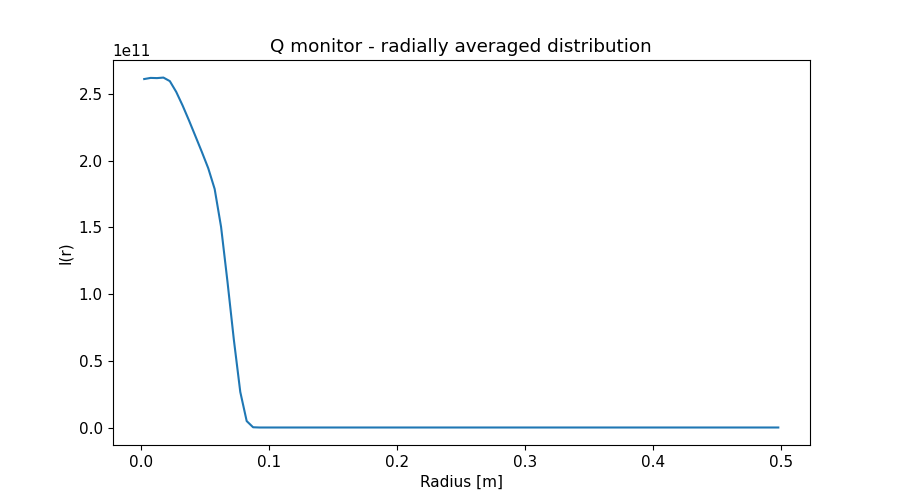

The table this chart was drawn from, first rows:
x_axis, Intensity, Error
2.500000000000000052e-03, 2.610647551000000000e+11, 1.496679126999999881e+08
7.499999999999999722e-03, 2.619185887000000000e+11, 8.656349587000000477e+07
1.250000000000000069e-02, 2.617728501000000000e+11, 6.703114097999999672e+07
1.750000000000000167e-02, 2.621682892000000000e+11, 5.669171700999999791e+07
2.249999999999999917e-02, 2.595148538000000000e+11, 4.974871336999999732e+07
2.750000000000000014e-02, 2.514377935000000000e+11, 4.429365146999999881e+07
3.250000000000000111e-02, 2.411848300000000000e+11, 3.990581621999999881e+07
3.749999999999999861e-02, 2.299654652000000000e+11, 3.627646002000000328e+07
4.250000000000000305e-02, 2.182438737000000000e+11, 3.319809976999999955e+07
4.750000000000000056e-02, 2.064550205000000000e+11, 3.054288073000000045e+07
5.249999999999999806e-02, 1.942253503000000000e+11, 2.817913201999999955e+07
5.750000000000000250e-02, 1.786902696000000000e+11, 2.582962030000000075e+07
6.250000000000000000e-02, 1.503556799000000000e+11, 2.272639616000000015e+07
6.750000000000000444e-02, 1.093118260000000000e+11, 1.864700694000000134e+07
7.249999999999999500e-02, 6.561590057000000000e+10, 1.394076350999999978e+07
7.749999999999999944e-02, 2.663760644000000000e+10, 8.591693512000000104e+06
8.250000000000000389e-02, 4.824890240000000000e+09, 3.544450700000000186e+06
8.749999999999999445e-02, 1.763617940999999940e+08, 6.581274472000000533e+05
9.249999999999999889e-02, 0.000000000000000000e+00, 0.000000000000000000e+00
9.750000000000000333e-02, 0.000000000000000000e+00, 0.000000000000000000e+00
1.024999999999999939e-01, 0.000000000000000000e+00, 0.000000000000000000e+00
1.074999999999999983e-01, 0.000000000000000000e+00, 0.000000000000000000e+00
1.125000000000000028e-01, 0.000000000000000000e+00, 0.000000000000000000e+00
1.174999999999999933e-01, 0.000000000000000000e+00, 0.000000000000000000e+00
1.224999999999999978e-01, 0.000000000000000000e+00, 0.000000000000000000e+00
1.275000000000000022e-01, 0.000000000000000000e+00, 0.000000000000000000e+00
1.325000000000000067e-01, 0.000000000000000000e+00, 0.000000000000000000e+00
1.375000000000000111e-01, 0.000000000000000000e+00, 0.000000000000000000e+00
1.424999999999999878e-01, 0.000000000000000000e+00, 0.000000000000000000e+00
1.474999999999999922e-01, 0.000000000000000000e+00, 0.000000000000000000e+00
1.524999999999999967e-01, 0.000000000000000000e+00, 0.000000000000000000e+00
1.575000000000000011e-01, 0.000000000000000000e+00, 0.000000000000000000e+00
1.625000000000000056e-01, 0.000000000000000000e+00, 0.000000000000000000e+00
1.675000000000000100e-01, 0.000000000000000000e+00, 0.000000000000000000e+00
1.724999999999999867e-01, 0.000000000000000000e+00, 0.000000000000000000e+00
1.774999999999999911e-01, 0.000000000000000000e+00, 0.000000000000000000e+00
1.824999999999999956e-01, 0.000000000000000000e+00, 0.000000000000000000e+00
1.875000000000000000e-01, 0.000000000000000000e+00, 0.000000000000000000e+00
1.925000000000000044e-01, 0.000000000000000000e+00, 0.000000000000000000e+00
1.975000000000000089e-01, 0.000000000000000000e+00, 0.000000000000000000e+00
2.025000000000000133e-01, 0.000000000000000000e+00, 0.000000000000000000e+00
2.074999999999999900e-01, 0.000000000000000000e+00, 0.000000000000000000e+00
2.124999999999999944e-01, 0.000000000000000000e+00, 0.000000000000000000e+00
2.174999999999999989e-01, 0.000000000000000000e+00, 0.000000000000000000e+00
2.225000000000000033e-01, 0.000000000000000000e+00, 0.000000000000000000e+00
2.275000000000000078e-01, 0.000000000000000000e+00, 0.000000000000000000e+00
2.325000000000000122e-01, 0.000000000000000000e+00, 0.000000000000000000e+00
2.374999999999999889e-01, 0.000000000000000000e+00, 0.000000000000000000e+00
2.424999999999999933e-01, 0.000000000000000000e+00, 0.000000000000000000e+00
2.474999999999999978e-01, 0.000000000000000000e+00, 0.000000000000000000e+00
2.525000000000000022e-01, 0.000000000000000000e+00, 0.000000000000000000e+00
2.575000000000000067e-01, 0.000000000000000000e+00, 0.000000000000000000e+00
2.625000000000000111e-01, 0.000000000000000000e+00, 0.000000000000000000e+00
2.675000000000000155e-01, 0.000000000000000000e+00, 0.000000000000000000e+00
2.725000000000000200e-01, 0.000000000000000000e+00, 0.000000000000000000e+00
2.775000000000000244e-01, 0.000000000000000000e+00, 0.000000000000000000e+00
2.824999999999999734e-01, 0.000000000000000000e+00, 0.000000000000000000e+00
2.874999999999999778e-01, 0.000000000000000000e+00, 0.000000000000000000e+00
2.924999999999999822e-01, 0.000000000000000000e+00, 0.000000000000000000e+00
2.974999999999999867e-01, 0.000000000000000000e+00, 0.000000000000000000e+00
... 40 more rows
